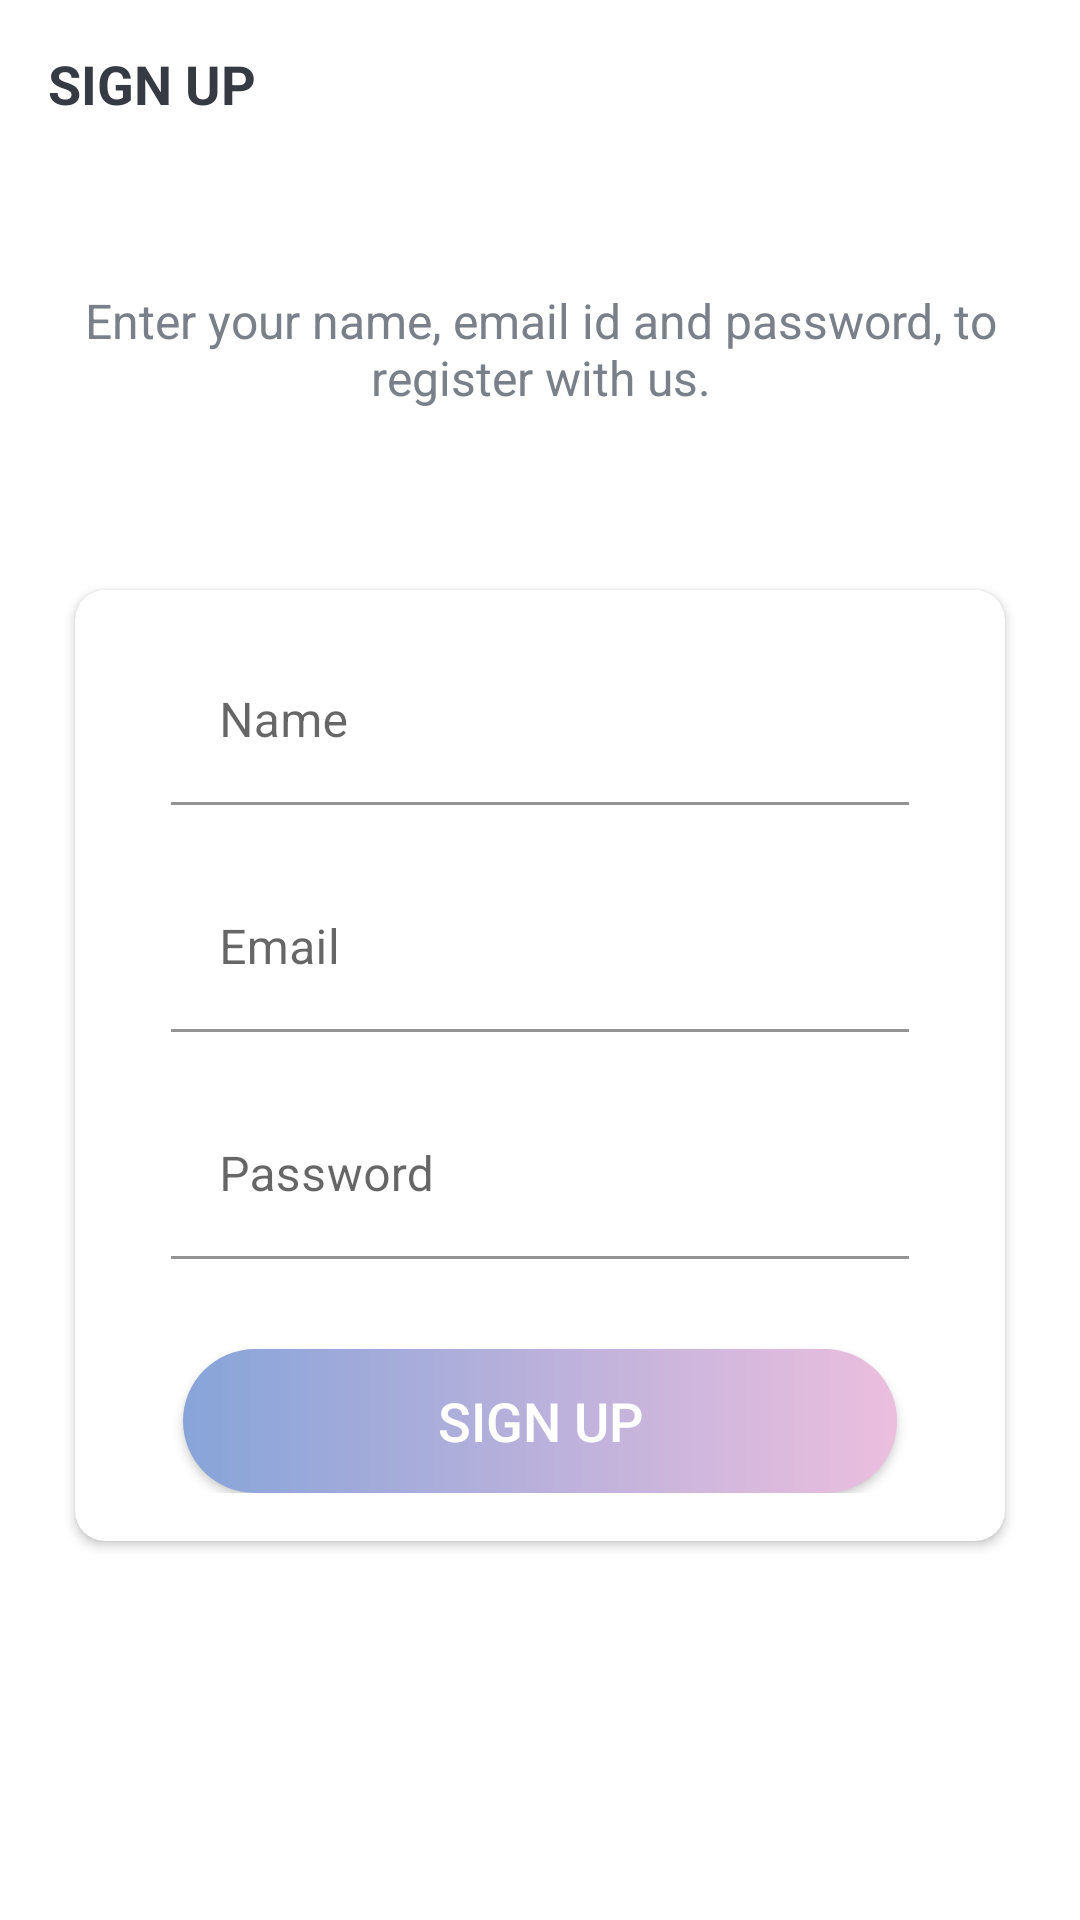

Write the Android layout XML for this screen, with the resource values it uses.
<!-- AndroidManifest.xml: activity theme Theme.MaterialComponents.DayNight.NoActionBar -->
<!-- res/layout/activity_sign_up.xml -->
<?xml version="1.0" encoding="utf-8"?>
<LinearLayout xmlns:android="http://schemas.android.com/apk/res/android" xmlns:app="http://schemas.android.com/apk/res-auto" xmlns:tools="http://schemas.android.com/tools" android:layout_width="match_parent" android:layout_height="match_parent" android:background="@drawable/ic_background" android:orientation="vertical" tools:context=".activities.SignUpActivity">
    <androidx.appcompat.widget.Toolbar android:id="@+id/toolbar_sign_up_activity" android:layout_width="match_parent" android:layout_height="?attr/actionBarSize">
        <TextView android:id="@+id/tv_title" android:layout_width="match_parent" android:layout_height="match_parent" android:gravity="center_vertical" android:text="@string/sign_up" android:textColor="@color/primaryText" android:textSize="@dimen/toolbar_title_text_size" android:textStyle="bold"/>
    </androidx.appcompat.widget.Toolbar>
    <LinearLayout android:layout_width="match_parent" android:layout_height="match_parent" android:layout_gravity="center" android:layout_marginTop="@dimen/authentication_screen_content_marginTop" android:orientation="vertical">
        <TextView android:layout_width="match_parent" android:layout_height="wrap_content" android:layout_marginStart="@dimen/authentication_screen_marginStartEnd" android:layout_marginEnd="@dimen/authentication_screen_marginStartEnd" android:gravity="center" android:text="@string/sign_up_description_text" android:textColor="@color/secondaryText" android:textSize="@dimen/authentication_description_text_size"/>
        <androidx.cardview.widget.CardView android:layout_width="match_parent" android:background="#ffffff" android:layout_height="wrap_content" android:layout_marginStart="@dimen/authentication_screen_marginStartEnd" android:layout_marginTop="@dimen/authentication_screen_card_view_marginTop" android:layout_marginEnd="@dimen/authentication_screen_marginStartEnd" android:elevation="@dimen/card_view_elevation" app:cardCornerRadius="@dimen/card_view_corner_radius">
            <LinearLayout android:layout_width="match_parent" android:layout_height="wrap_content" android:orientation="vertical" android:padding="@dimen/card_view_layout_content_padding">
                <com.google.android.material.textfield.TextInputLayout android:layout_width="match_parent" android:background="#eeeeee" android:layout_height="wrap_content" android:layout_marginStart="@dimen/authentication_screen_til_marginStartEnd" android:layout_marginEnd="@dimen/authentication_screen_til_marginStartEnd">
                    <androidx.appcompat.widget.AppCompatEditText android:id="@+id/et_name" android:background="#ffffff" android:layout_width="match_parent" android:layout_height="wrap_content" android:hint="@string/name" android:inputType="textEmailAddress" android:textSize="@dimen/et_text_size"/>
                </com.google.android.material.textfield.TextInputLayout>
                <com.google.android.material.textfield.TextInputLayout android:layout_width="match_parent" android:background="#eeeeee" android:layout_height="wrap_content" android:layout_marginStart="@dimen/authentication_screen_til_marginStartEnd" android:layout_marginTop="@dimen/authentication_screen_til_marginTop" android:layout_marginEnd="@dimen/authentication_screen_til_marginStartEnd">
                    <androidx.appcompat.widget.AppCompatEditText android:id="@+id/et_email" android:background="#ffffff" android:layout_width="match_parent" android:layout_height="wrap_content" android:hint="@string/email" android:inputType="textEmailAddress" android:textSize="@dimen/et_text_size"/>
                </com.google.android.material.textfield.TextInputLayout>
                <com.google.android.material.textfield.TextInputLayout android:layout_width="match_parent" android:background="#eeeeee" android:layout_height="wrap_content" android:layout_marginStart="@dimen/authentication_screen_til_marginStartEnd" android:layout_marginTop="@dimen/authentication_screen_til_marginTop" android:layout_marginEnd="@dimen/authentication_screen_til_marginStartEnd">
                    <androidx.appcompat.widget.AppCompatEditText android:id="@+id/et_password" android:background="#ffffff" android:layout_width="match_parent" android:layout_height="wrap_content" android:hint="@string/password" android:inputType="textPassword" android:textSize="16sp"/>
                </com.google.android.material.textfield.TextInputLayout>
                <androidx.appcompat.widget.AppCompatButton android:id="@+id/btn_sign_up" android:layout_width="match_parent" android:layout_height="wrap_content" android:layout_gravity="center" android:layout_marginStart="@dimen/btn_marginStartEnd" android:layout_marginTop="@dimen/sign_up_screen_btn_marginTop" android:layout_marginEnd="@dimen/btn_marginStartEnd" android:background="@drawable/shape_button_rounded" android:foreground="?attr/selectableItemBackground" android:gravity="center" android:paddingTop="@dimen/btn_paddingTopBottom" android:paddingBottom="@dimen/btn_paddingTopBottom" android:text="@string/sign_up" android:textColor="@android:color/white" android:textSize="@dimen/btn_text_size"/>
            </LinearLayout>
        </androidx.cardview.widget.CardView>
    </LinearLayout>
</LinearLayout>
<!-- resources referenced by this layout -->
<resources>
  <color name="primaryText">#363a43</color>
  <color name="secondaryText">#7a8089</color>
  <dimen name="authentication_description_text_size">16sp</dimen>
  <dimen name="authentication_screen_card_view_marginTop">60dp</dimen>
  <dimen name="authentication_screen_content_marginTop">40dp</dimen>
  <dimen name="authentication_screen_marginStartEnd">25dp</dimen>
  <dimen name="authentication_screen_til_marginStartEnd">16dp</dimen>
  <dimen name="authentication_screen_til_marginTop">20dp</dimen>
  <dimen name="btn_marginStartEnd">20dp</dimen>
  <dimen name="btn_paddingTopBottom">8dp</dimen>
  <dimen name="btn_text_size">18sp</dimen>
  <dimen name="card_view_corner_radius">10dp</dimen>
  <dimen name="card_view_elevation">10dp</dimen>
  <dimen name="card_view_layout_content_padding">16dp</dimen>
  <dimen name="et_text_size">16sp</dimen>
  <dimen name="sign_up_screen_btn_marginTop">30dp</dimen>
  <dimen name="toolbar_title_text_size">18sp</dimen>
  <!-- drawable shape_button_rounded (drawable) -->
  <?xml version="1.0" encoding="utf-8"?>
  <shape xmlns:android="http://schemas.android.com/apk/res/android"
      android:shape="rectangle">
      <gradient
          android:angle="360"
          android:startColor="@color/colorPrimary"
          android:endColor="@color/colorAccent"
          android:type="linear"
  
          ></gradient>
      <corners android:radius="30dp"/>
  
  </shape>
  <string name="email">Email</string>
  <string name="name">Name</string>
  <string name="password">Password</string>
  <string name="sign_up">SIGN UP</string>
  <string name="sign_up_description_text">Enter your name, email id and password, to register with us.</string>
  <color name="colorPrimary">#87a4d9</color>
  <color name="colorAccent">#ecbede</color>
</resources>
